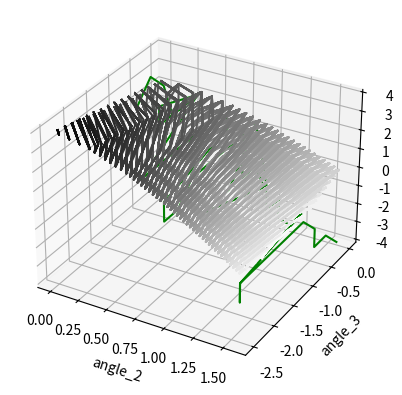

The matplotlib source for this figure:
import matplotlib.pyplot as plt
from numpy import cos, sin
import numpy as np
from numpy import pi
from scipy.optimize import curve_fit

servo_2_dynamic_offsets = {"0.45": {"0.45": 4, "0.4": 3, "0.35": 3, "0.3": 2, "0.25": 2, "0.2": 1, "0.15": 1, "0.1": 1, "0.05": 1, "0.0": 1, "-0.05": 1, "-0.1": 1, "-0.15": 1, "-0.2": 1, "-0.25": 1, "-0.3": 2, "-0.35": 1}, "0.4": {"0.45": 3, "0.4": 3, "0.35": 2, "0.3": 1, "0.25": 1, "0.2": 1, "0.15": 0, "0.1": -2, "0.05": -2, "0.0": -3, "-0.05": -2, "-0.1": -2, "-0.15": -2, "-0.2": -2, "-0.25": -2, "-0.3": -2, "-0.35": -2}, "0.3": {"0.45": 2, "0.4": -2, "0.35": -1, "0.3": -2, "0.25": -2, "0.2": -2, "0.15": -2, "0.1": -2, "0.05": -2, "0.0": -2, "-0.05": -2, "-0.1": -2, "-0.15": -1, "-0.2": -1, "-0.25": -1, "-0.3": -2}, "0.2": {"0.45": -1, "0.4": -2, "0.35": -2, "0.3": -2, "0.25": -2, "0.2": -2, "0.15": -2, "0.1": -2, "0.05": -2, "0.0": -2, "-0.05": -2, "-0.1": -2, "-0.15": -2}, "0.1": {"0.45": -2, "0.4": -2, "0.35": -2, "0.3": -2, "0.25": -2, "0.2": -2, "0.15": -3}, "0.05": {"0.45": -2, "0.4": -2, "0.35": -2, "0.3": -2, "0.25": -2}, "0.0": {"0.45": -2, "0.4": -3, "0.35": -2}}


x = []
y = []
z = []

for angle2_raw in servo_2_dynamic_offsets:
    angle2 = round(float(angle2_raw), 1) * pi
    for angle3_raw in servo_2_dynamic_offsets[angle2_raw]:
        angle3 = round(float(angle3_raw) - 0.5, 1) * pi
        offset = servo_2_dynamic_offsets[angle2_raw][angle3_raw]
        x.append(angle2)
        y.append(angle3)
        z.append(-offset)
        # print(angle2, angle2 + angle3, servo_2_dynamic_offsets[angle2_raw][angle3_raw])

x_axis = np.array(x)
y_axis = np.array(y)
z_axis = np.array(z)


def func(variables, a, b):
    a2, a3 = variables
    return a * np.cos(a2) + b * np.cos(a2 + a3)


fit, _ = curve_fit(func, (x_axis, y_axis), z_axis)
np.set_printoptions(precision=5, suppress=True)
print(fit)  # [-5.45690379 -4.13802897 -4.63319359  1.63811251]

z_fitted = fit[0] * cos(x_axis) + fit[1] * cos((x_axis + y_axis))

x_test = np.arange(0, 0.5 * np.pi)
y_test = np.arange(0, 0.5 * np.pi)
z_test = fit[0] * cos(x_test) + fit[1] * cos((x_test + y_test))


def f(x, y):
    return fit[0] * cos(x) + fit[1] * cos((x + y))


X, Y = np.meshgrid(x_axis, y_axis)
Z = f(X, Y)

fig = plt.figure()
ax = plt.axes(projection='3d')
ax.contour3D(X, Y, Z, 50, cmap='binary')
ax.set_xlabel('angle_2')
ax.set_ylabel('angle_3')
ax.set_zlabel('offset')


# fig = plt.figure()
# ax = plt.axes(projection='3d')
ax.plot3D(x_axis, y_axis, z_axis, 'g')
# ax.plot3D(x_axis, y_axis, z_fitted, 'b')
# ax.set_xlabel('angle_2')
# ax.set_ylabel('angle_3')
# ax.set_zlabel('offset')

plt.show()

# plot_x = np.array(x)
# plot_y = np.array(y)
#
# a = 1
# b = 1
# c = 1
# d = 1
# a2 = a3 = 1
#
#
# y_cos = a * cos(b * a2) + d * cos(c * (a2 + a3))
#
# plt.plot(plot_x, plot_y, 'g')
# # plt.plot(plot_x, y_cos, 'y')
# plt.show()
